Photos from the image-classification dataset "processed" in the GitHub repository Tensai-Kartik/PlantCare. Its 21 classes are: apple black rot, apple cedar apple rust, apple healthy, apple scab, corn common rust, corn healthy, corn northern leaf blight, grape black rot, grape esca black measles, grape healthy, pepper bell bacterial spot, pepper bell healthy, potato early blight, potato healthy, potato late blight, tomato bacterial spot, tomato early blight, tomato healthy, tomato late blight, tomato septoria leaf spot, tomato yellow leaf curl virus.

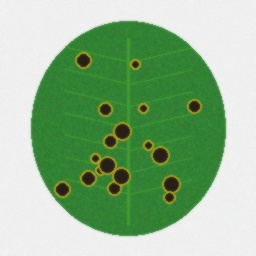
Label: tomato bacterial spot

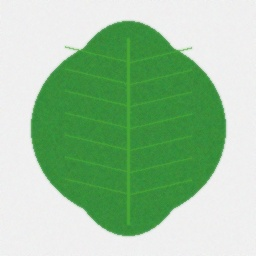
Label: grape healthy

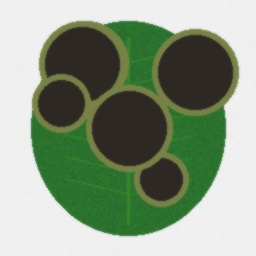
Label: potato late blight

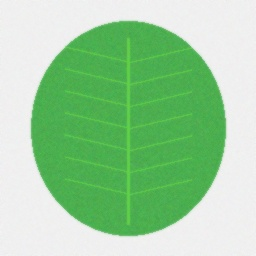
Label: pepper bell healthy

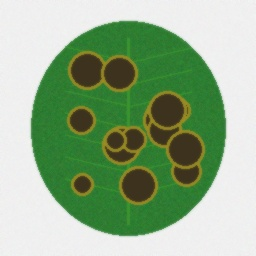
Label: apple scab

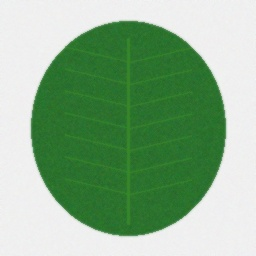
Label: potato healthy
